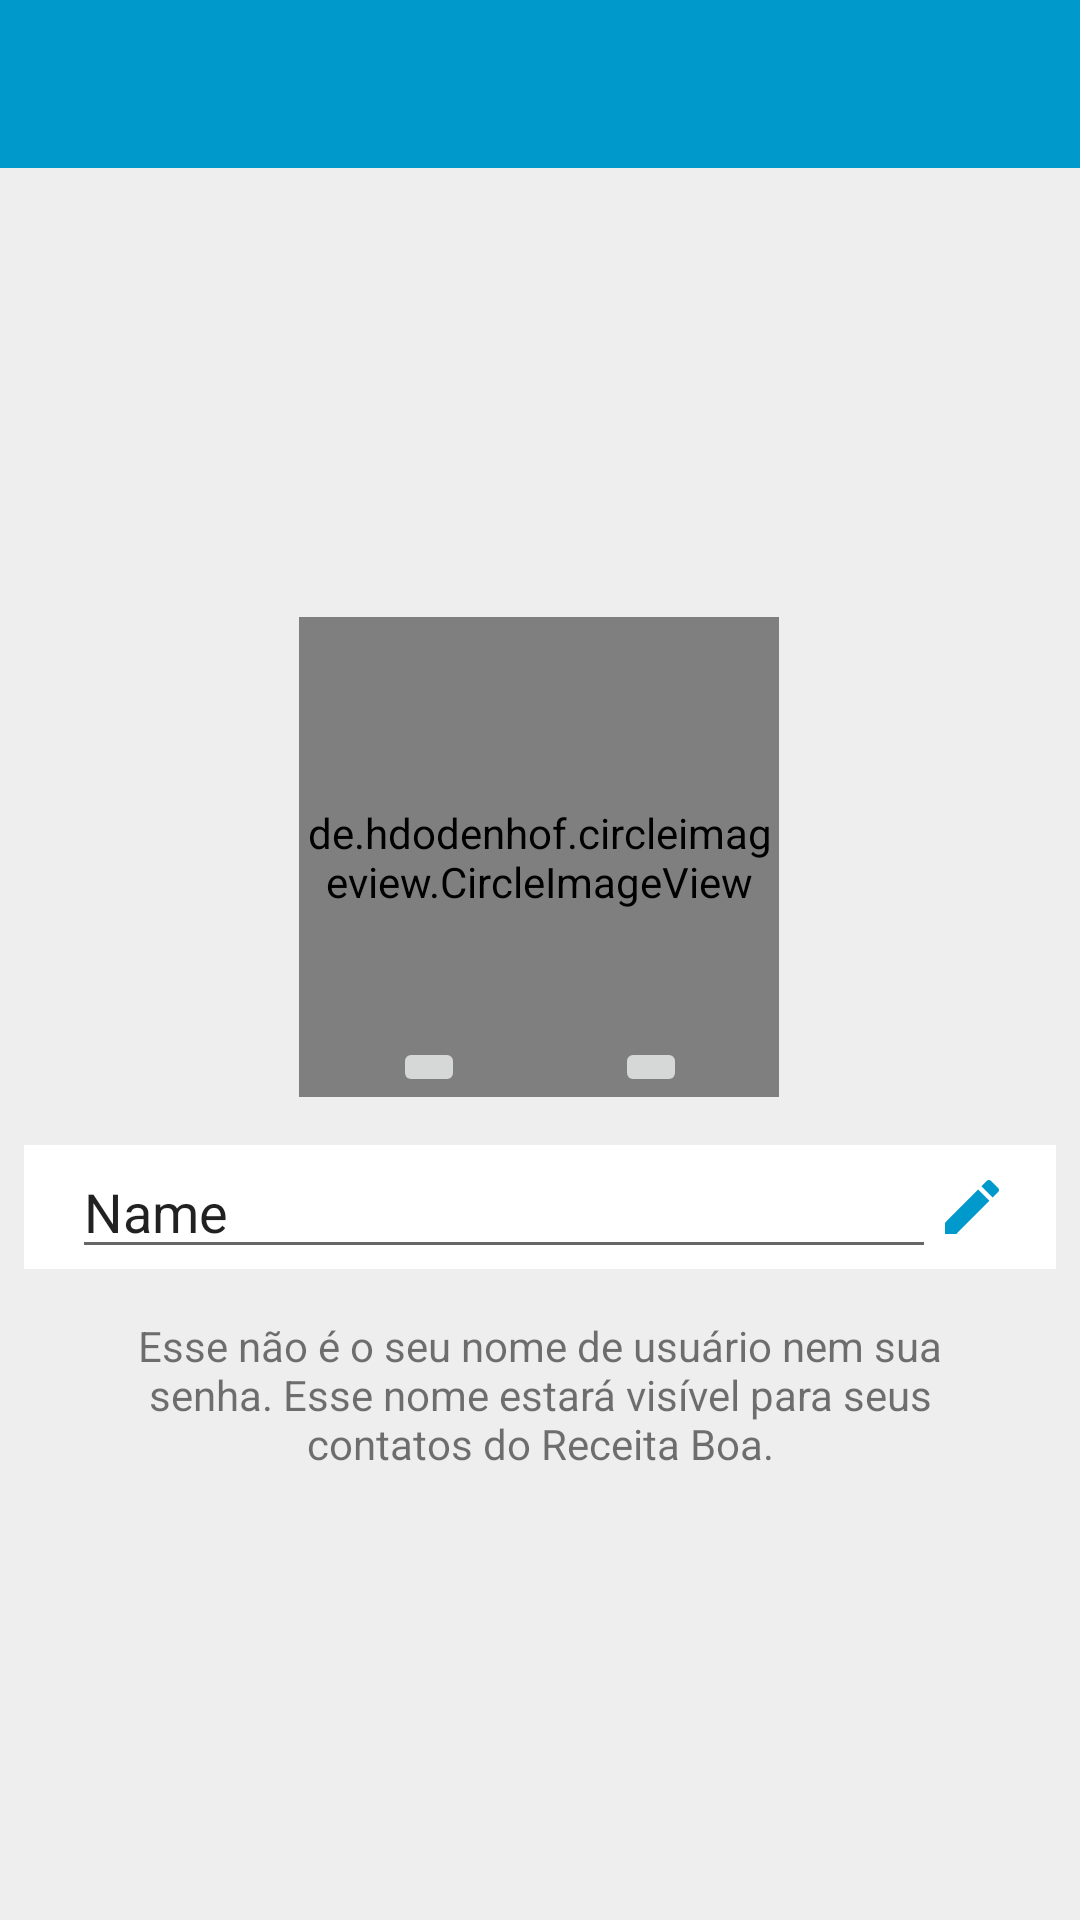

Produce the Android XML layout that renders to this screen, including the resource entries it uses.
<!-- AndroidManifest.xml: application theme AppTheme -->
<!-- res/layout/activity_configuracoes.xml -->
<?xml version="1.0" encoding="utf-8"?>
<androidx.constraintlayout.widget.ConstraintLayout xmlns:android="http://schemas.android.com/apk/res/android"
    xmlns:app="http://schemas.android.com/apk/res-auto"
    xmlns:tools="http://schemas.android.com/tools"
    android:layout_width="match_parent"
    android:layout_height="match_parent"
    android:background="@color/cinza_claro"
    tools:context=".activity.ConfiguracoesActivity">

    <include
        android:id="@+id/include"
        layout="@layout/toolbar"
        app:layout_constraintEnd_toEndOf="parent"
        app:layout_constraintStart_toStartOf="parent"
        app:layout_constraintTop_toTopOf="parent" />

    <de.hdodenhof.circleimageview.CircleImageView
        android:id="@+id/circleImageViewFotoPerfil"
        android:layout_width="160dp"
        android:layout_height="160dp"
        android:layout_marginBottom="16dp"
        android:src="@drawable/avatar"
        app:civ_border_color="#FFFFFF"
        app:layout_constraintBottom_toTopOf="@+id/linearLayout"
        app:layout_constraintEnd_toEndOf="parent"
        app:layout_constraintHorizontal_bias="0.498"
        app:layout_constraintStart_toStartOf="parent"
        app:layout_constraintTop_toBottomOf="@+id/include"
        app:layout_constraintVertical_chainStyle="packed" />

    <LinearLayout
        android:id="@+id/linearLayout"
        android:layout_width="match_parent"
        android:layout_height="wrap_content"
        android:layout_marginStart="8dp"
        android:layout_marginLeft="8dp"
        android:layout_marginEnd="8dp"
        android:layout_marginRight="8dp"
        android:layout_marginBottom="16dp"
        android:background="@android:color/white"
        android:orientation="horizontal"
        android:paddingLeft="16dp"
        android:paddingTop="0dp"
        android:paddingRight="16dp"
        android:paddingBottom="0dp"
        app:layout_constraintBottom_toTopOf="@+id/textView"
        app:layout_constraintEnd_toEndOf="parent"
        app:layout_constraintStart_toStartOf="parent"
        app:layout_constraintTop_toBottomOf="@+id/circleImageViewFotoPerfil">

        <EditText
            android:id="@+id/editPerfilNome"
            android:layout_width="wrap_content"
            android:layout_height="wrap_content"
            android:layout_weight="1"
            android:ems="10"
            android:inputType="textPersonName"
            android:text="Name" />

        <ImageView
            android:id="@+id/botaoAtualizarNome"
            android:layout_width="wrap_content"
            android:layout_height="wrap_content"
            android:layout_gravity="center_vertical"
            android:background="@drawable/ic_editar_azul_24dp" />

    </LinearLayout>

    <TextView
        android:id="@+id/textView"
        android:layout_width="0dp"
        android:layout_height="wrap_content"
        android:layout_marginStart="24dp"
        android:layout_marginLeft="24dp"
        android:layout_marginEnd="24dp"
        android:layout_marginRight="24dp"
        android:gravity="center"
        android:text="Esse não é o seu nome de usuário nem sua senha. Esse nome estará visível para seus contatos do Receita Boa."
        android:textIsSelectable="false"
        app:layout_constraintBottom_toBottomOf="parent"
        app:layout_constraintEnd_toEndOf="parent"
        app:layout_constraintStart_toStartOf="parent"
        app:layout_constraintTop_toBottomOf="@+id/linearLayout" />

    <ImageButton
        android:id="@+id/imageButtonGaleria"
        android:layout_width="wrap_content"
        android:layout_height="wrap_content"
        android:layout_marginStart="50dp"
        android:layout_marginLeft="50dp"
        app:layout_constraintBottom_toBottomOf="@+id/circleImageViewFotoPerfil"
        app:layout_constraintEnd_toEndOf="parent"
        app:layout_constraintHorizontal_bias="0.5"
        app:layout_constraintStart_toEndOf="@+id/imageButtonCamera"
        app:layout_constraintTop_toTopOf="@+id/circleImageViewFotoPerfil"
        app:layout_constraintVertical_bias="1.0"
        app:srcCompat="@drawable/ic_foto_azul_24dp" />

    <ImageButton
        android:id="@+id/imageButtonCamera"
        android:layout_width="wrap_content"
        android:layout_height="wrap_content"
        app:layout_constraintBottom_toBottomOf="@+id/circleImageViewFotoPerfil"
        app:layout_constraintEnd_toStartOf="@+id/imageButtonGaleria"
        app:layout_constraintHorizontal_bias="0.5"
        app:layout_constraintHorizontal_chainStyle="packed"
        app:layout_constraintStart_toStartOf="parent"
        app:layout_constraintTop_toTopOf="@+id/circleImageViewFotoPerfil"
        app:layout_constraintVertical_bias="1.0"
        app:srcCompat="@drawable/ic_camera_azul_24dp" />

</androidx.constraintlayout.widget.ConstraintLayout>
<!-- res/layout/toolbar.xml (included above) -->
<?xml version="1.0" encoding="utf-8"?>
<FrameLayout xmlns:android="http://schemas.android.com/apk/res/android"
    android:layout_width="match_parent"
    android:layout_height="wrap_content">

    <androidx.appcompat.widget.Toolbar
        android:id="@+id/toolbarPrincipal"
        android:layout_width="match_parent"
        android:layout_height="wrap_content"
        android:background="@android:color/holo_blue_dark"
        android:minHeight="?attr/actionBarSize"
        android:theme="@style/Toolbar" />

</FrameLayout>
<!-- resources referenced by this layout -->
<resources>
  <color name="cinza_claro">#EEEEEE</color>
  <!-- drawable ic_editar_azul_24dp (drawable) -->
  <vector android:height="24dp" android:tint="@android:color/holo_blue_dark"
      android:viewportHeight="24.0" android:viewportWidth="24.0"
      android:width="24dp"
      xmlns:android="http://schemas.android.com/apk/res/android">
      <path android:fillColor="#FF000000" android:pathData="M3,17.25V21h3.75L17.81,9.94l-3.75,-3.75L3,17.25zM20.71,7.04c0.39,-0.39 0.39,-1.02 0,-1.41l-2.34,-2.34c-0.39,-0.39 -1.02,-0.39 -1.41,0l-1.83,1.83 3.75,3.75 1.83,-1.83z"/>
  </vector>
  <style name="Toolbar" parent="Theme.AppCompat.NoActionBar">
          <item name="fontFamily">@font/alegreya</item>
      </style>
  <style name="AppTheme" parent="Theme.AppCompat.Light.NoActionBar">
          
          <item name="colorPrimary">@color/colorPrimary</item>
          <item name="colorPrimaryDark">@color/colorPrimaryDark</item>
          <item name="colorAccent">@color/colorAccent</item>
      </style>
  <color name="colorPrimary">#3F51B5</color>
  <color name="colorPrimaryDark">#303F9F</color>
  <color name="colorAccent">#FF4081</color>
</resources>
